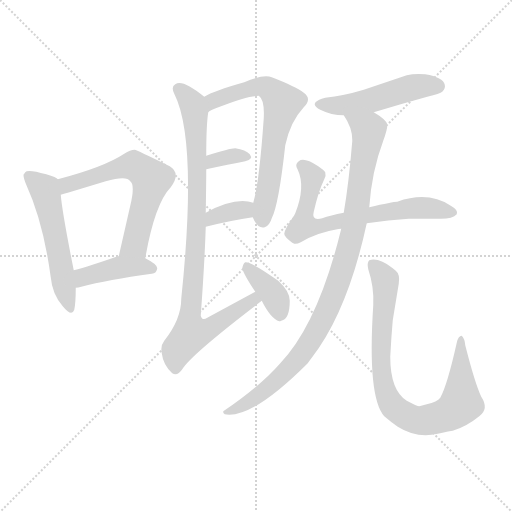
t = 0.00 s
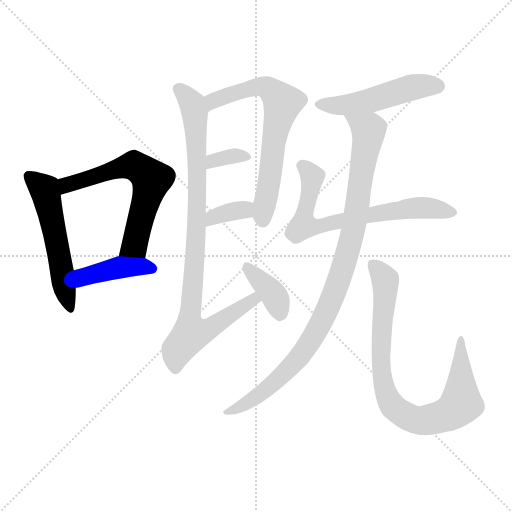
t = 1.79 s
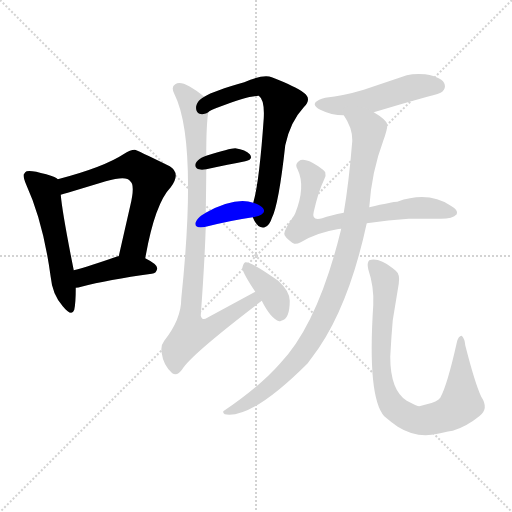
t = 3.59 s
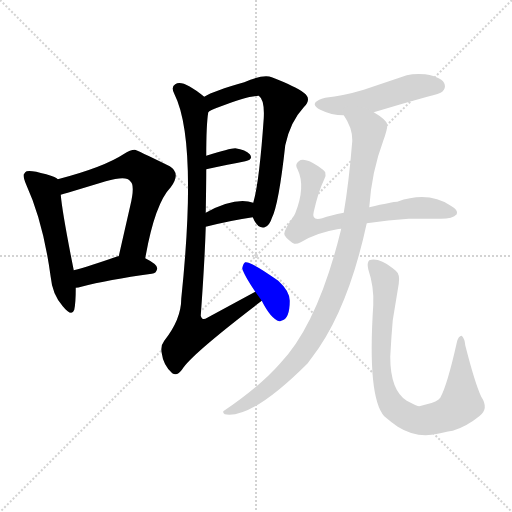
t = 5.38 s
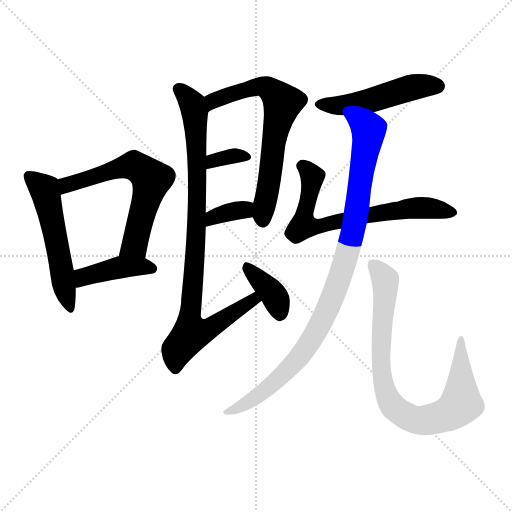
t = 7.17 s
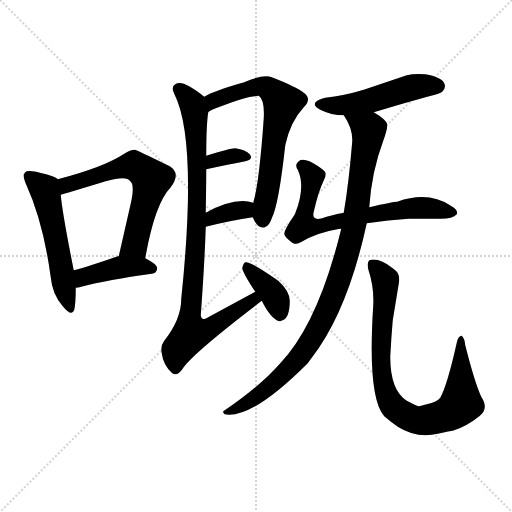
t = 8.97 s

The animated SVG that drew these frames (rendered in a browser with its animation timeline set to each time). Animation: 12 CSS @keyframes rules; one cycle of 8.97 s.

<svg version="1.1" viewBox="0 0 1024 1024" xmlns="http://www.w3.org/2000/svg">
  <g stroke="lightgray" stroke-dasharray="1,1" stroke-width="1" transform="scale(4, 4)">
    <line x1="0" y1="0" x2="256" y2="256"></line>
    <line x1="256" y1="0" x2="0" y2="256"></line>
    <line x1="128" y1="0" x2="128" y2="256"></line>
    <line x1="0" y1="128" x2="256" y2="128"></line>
  </g>
<g transform="scale(1, -1) translate(0, -900)">
   <style type="text/css">
    @keyframes keyframes0 {
      from {
       stroke: blue;
       stroke-dashoffset: 538;
       stroke-width: 128;
       }
       64% {
       animation-timing-function: step-end;
       stroke: blue;
       stroke-dashoffset: 0;
       stroke-width: 128;
       }
       to {
       stroke: black;
       stroke-width: 1024;
       }
       }
       #make-me-a-hanzi-animation-0 {
         animation: keyframes0 0.687826s both;
         animation-delay: 0.000000s;
         animation-timing-function: linear;
       }
    @keyframes keyframes1 {
      from {
       stroke: blue;
       stroke-dashoffset: 618;
       stroke-width: 128;
       }
       67% {
       animation-timing-function: step-end;
       stroke: blue;
       stroke-dashoffset: 0;
       stroke-width: 128;
       }
       to {
       stroke: black;
       stroke-width: 1024;
       }
       }
       #make-me-a-hanzi-animation-1 {
         animation: keyframes1 0.752930s both;
         animation-delay: 0.687826s;
         animation-timing-function: linear;
       }
    @keyframes keyframes2 {
      from {
       stroke: blue;
       stroke-dashoffset: 415;
       stroke-width: 128;
       }
       57% {
       animation-timing-function: step-end;
       stroke: blue;
       stroke-dashoffset: 0;
       stroke-width: 128;
       }
       to {
       stroke: black;
       stroke-width: 1024;
       }
       }
       #make-me-a-hanzi-animation-2 {
         animation: keyframes2 0.587728s both;
         animation-delay: 1.440755s;
         animation-timing-function: linear;
       }
    @keyframes keyframes3 {
      from {
       stroke: blue;
       stroke-dashoffset: 669;
       stroke-width: 128;
       }
       69% {
       animation-timing-function: step-end;
       stroke: blue;
       stroke-dashoffset: 0;
       stroke-width: 128;
       }
       to {
       stroke: black;
       stroke-width: 1024;
       }
       }
       #make-me-a-hanzi-animation-3 {
         animation: keyframes3 0.794434s both;
         animation-delay: 2.028483s;
         animation-timing-function: linear;
       }
    @keyframes keyframes4 {
      from {
       stroke: blue;
       stroke-dashoffset: 337;
       stroke-width: 128;
       }
       52% {
       animation-timing-function: step-end;
       stroke: blue;
       stroke-dashoffset: 0;
       stroke-width: 128;
       }
       to {
       stroke: black;
       stroke-width: 1024;
       }
       }
       #make-me-a-hanzi-animation-4 {
         animation: keyframes4 0.524251s both;
         animation-delay: 2.822917s;
         animation-timing-function: linear;
       }
    @keyframes keyframes5 {
      from {
       stroke: blue;
       stroke-dashoffset: 347;
       stroke-width: 128;
       }
       53% {
       animation-timing-function: step-end;
       stroke: blue;
       stroke-dashoffset: 0;
       stroke-width: 128;
       }
       to {
       stroke: black;
       stroke-width: 1024;
       }
       }
       #make-me-a-hanzi-animation-5 {
         animation: keyframes5 0.532389s both;
         animation-delay: 3.347168s;
         animation-timing-function: linear;
       }
    @keyframes keyframes6 {
      from {
       stroke: blue;
       stroke-dashoffset: 905;
       stroke-width: 128;
       }
       75% {
       animation-timing-function: step-end;
       stroke: blue;
       stroke-dashoffset: 0;
       stroke-width: 128;
       }
       to {
       stroke: black;
       stroke-width: 1024;
       }
       }
       #make-me-a-hanzi-animation-6 {
         animation: keyframes6 0.986491s both;
         animation-delay: 3.879557s;
         animation-timing-function: linear;
       }
    @keyframes keyframes7 {
      from {
       stroke: blue;
       stroke-dashoffset: 380;
       stroke-width: 128;
       }
       55% {
       animation-timing-function: step-end;
       stroke: blue;
       stroke-dashoffset: 0;
       stroke-width: 128;
       }
       to {
       stroke: black;
       stroke-width: 1024;
       }
       }
       #make-me-a-hanzi-animation-7 {
         animation: keyframes7 0.559245s both;
         animation-delay: 4.866048s;
         animation-timing-function: linear;
       }
    @keyframes keyframes8 {
      from {
       stroke: blue;
       stroke-dashoffset: 497;
       stroke-width: 128;
       }
       62% {
       animation-timing-function: step-end;
       stroke: blue;
       stroke-dashoffset: 0;
       stroke-width: 128;
       }
       to {
       stroke: black;
       stroke-width: 1024;
       }
       }
       #make-me-a-hanzi-animation-8 {
         animation: keyframes8 0.654460s both;
         animation-delay: 5.425293s;
         animation-timing-function: linear;
       }
    @keyframes keyframes9 {
      from {
       stroke: blue;
       stroke-dashoffset: 690;
       stroke-width: 128;
       }
       69% {
       animation-timing-function: step-end;
       stroke: blue;
       stroke-dashoffset: 0;
       stroke-width: 128;
       }
       to {
       stroke: black;
       stroke-width: 1024;
       }
       }
       #make-me-a-hanzi-animation-9 {
         animation: keyframes9 0.811523s both;
         animation-delay: 6.079753s;
         animation-timing-function: linear;
       }
    @keyframes keyframes10 {
      from {
       stroke: blue;
       stroke-dashoffset: 968;
       stroke-width: 128;
       }
       76% {
       animation-timing-function: step-end;
       stroke: blue;
       stroke-dashoffset: 0;
       stroke-width: 128;
       }
       to {
       stroke: black;
       stroke-width: 1024;
       }
       }
       #make-me-a-hanzi-animation-10 {
         animation: keyframes10 1.037760s both;
         animation-delay: 6.891276s;
         animation-timing-function: linear;
       }
    @keyframes keyframes11 {
      from {
       stroke: blue;
       stroke-dashoffset: 836;
       stroke-width: 128;
       }
       73% {
       animation-timing-function: step-end;
       stroke: blue;
       stroke-dashoffset: 0;
       stroke-width: 128;
       }
       to {
       stroke: black;
       stroke-width: 1024;
       }
       }
       #make-me-a-hanzi-animation-11 {
         animation: keyframes11 0.930339s both;
         animation-delay: 7.929036s;
         animation-timing-function: linear;
       }
</style>
<path d="M 115.5 541.5 Q 113.5 545.5 92.5 551.5 Q 54.5 562.5 50.5 555.5 Q 49.5 553.5 47.5 551.5 Q 45.5 547.5 52.5 530.5 Q 86.5 456.5 101.5 345.5 Q 104.5 311.5 125.5 287.5 Q 143.5 265.5 148.5 280.5 Q 151.5 294.5 151.5 324.5 L 147.5 359.5 Q 124.5 474.5 121.5 510.5 C 118.5 539.5 118.5 539.5 115.5 541.5 Z" fill="lightgray"></path> 
<path d="M 269.5 600.5 Q 260.5 600.5 248.5 592.5 Q 207.5 565.5 115.5 541.5 C 86.5 533.5 92.5 502.5 121.5 510.5 Q 127.5 512.5 135.5 514.5 L 211.5 537.5 Q 253.5 549.5 260.5 537.5 Q 270.5 530.5 260.5 488.5 L 237.5 387.5 C 230.5 358.5 285.5 353.5 290.5 383.5 Q 309.5 492.5 341.5 525.5 Q 362.5 553.5 339.5 567.5 Q 272.5 600.5 269.5 600.5 Z" fill="lightgray"></path> 
<path d="M 151.5 324.5 Q 156.5 324.5 162.5 326.5 Q 215.5 340.5 303.5 352.5 Q 313.5 353.5 314.5 363.5 Q 314.5 371.5 290.5 383.5 L 237.5 387.5 L 235.5 387.5 Q 178.5 367.5 147.5 359.5 C 118.5 351.5 121.5 321.5 151.5 324.5 Z" fill="lightgray"></path> 
<path d="M 505.5 465.5 Q 515.5 441.5 529.5 445.5 Q 539.5 449.5 543.5 463.5 Q 557.5 490.5 570.5 609.5 Q 580.5 656.5 607.5 685.5 Q 624.5 702.5 607.5 714.5 Q 590.5 727.5 543.5 745.5 Q 527.5 752.5 488.5 735.5 Q 427.5 718.5 408.5 706.5 C 381.5 692.5 390.5 660.5 416.5 675.5 Q 418.5 679.5 439.5 686.5 Q 495.5 708.5 517.5 708.5 Q 529.5 700.5 527.5 663.5 Q 518.5 534.5 506.5 494.5 L 505.5 465.5 Z" fill="lightgray"></path> 
<path d="M 412.5 561.5 Q 458.5 571.5 490.5 577.5 Q 507.5 581.5 499.5 591.5 Q 491.5 600.5 470.5 603.5 Q 459.5 603.5 412.5 588.5 C 383.5 579.5 383.5 555.5 412.5 561.5 Z" fill="lightgray"></path> 
<path d="M 411.5 446.5 Q 463.5 459.5 505.5 465.5 C 535.5 469.5 535.5 485.5 506.5 494.5 Q 470.5 506.5 411.5 474.5 C 385.5 460.5 382.5 439.5 411.5 446.5 Z" fill="lightgray"></path> 
<path d="M 510.5 316.5 L 414.5 264.5 Q 404.5 257.5 401.5 268.5 Q 409.5 379.5 411.5 446.5 L 411.5 474.5 Q 412.5 535.5 412.5 561.5 L 412.5 588.5 Q 412.5 651.5 416.5 675.5 C 418.5 698.5 418.5 698.5 408.5 706.5 Q 364.5 742.5 350.5 731.5 Q 341.5 726.5 348.5 712.5 Q 395.5 619.5 362.5 302.5 Q 362.5 261.5 328.5 218.5 Q 320.5 208.5 323.5 193.5 Q 326.5 169.5 344.5 153.5 Q 354.5 146.5 364.5 161.5 Q 380.5 189.5 523.5 298.5 C 547.5 316.5 536.5 330.5 510.5 316.5 Z" fill="lightgray"></path> 
<path d="M 484.5 363.5 Q 486.5 352.5 510.5 316.5 L 523.5 298.5 Q 541.5 262.5 558.5 257.5 Q 560.5 257.5 562.5 258.5 Q 579.5 261.5 579.5 298.5 Q 579.5 317.5 556.5 338.5 Q 501.5 377.5 490.5 375.5 Q 486.5 373.5 484.5 363.5 Z" fill="lightgray"></path> 
<path d="M 747.5 675.5 Q 803.5 692.5 854.5 706.5 Q 880.5 712.5 884.5 716.5 Q 891.5 723.5 889.5 730.5 Q 886.5 745.5 850.5 751.5 Q 829.5 753.5 813.5 749.5 L 727.5 720.5 Q 687.5 708.5 650.5 704.5 Q 642.5 702.5 638.5 700.5 Q 619.5 691.5 640.5 680.5 Q 662.5 669.5 687.5 669.5 L 747.5 675.5 Z" fill="lightgray"></path> 
<path d="M 733.5 453.5 Q 777.5 460.5 817.5 462.5 Q 819.5 462.5 881.5 462.5 Q 905.5 462.5 913.5 471.5 Q 917.5 479.5 901.5 488.5 Q 856.5 518.5 794.5 496.5 Q 785.5 496.5 738.5 485.5 L 687.5 474.5 Q 660.5 469.5 644.5 463.5 Q 622.5 457.5 627.5 476.5 Q 636.5 516.5 648.5 541.5 Q 652.5 549.5 650.5 555.5 Q 648.5 559.5 636.5 567.5 Q 607.5 586.5 597.5 577.5 Q 588.5 571.5 595.5 560.5 Q 611.5 526.5 590.5 473.5 L 588.5 469.5 Q 568.5 440.5 568.5 432.5 Q 568.5 426.5 584.5 414.5 Q 585.5 414.5 586.5 413.5 Q 591.5 410.5 601.5 415.5 Q 632.5 434.5 674.5 441.5 Q 676.5 442.5 682.5 442.5 L 733.5 453.5 Z" fill="lightgray"></path> 
<path d="M 682.5 442.5 Q 636.5 253.5 560.5 173.5 Q 521.5 128.5 446.5 77.5 L 446.5 75.5 Q 446.5 70.5 458.5 70.5 Q 512.5 70.5 615.5 173.5 Q 619.5 179.5 623.5 184.5 Q 695.5 277.5 733.5 453.5 L 738.5 485.5 Q 743.5 557.5 766.5 618.5 Q 775.5 643.5 774.5 651.5 Q 771.5 661.5 747.5 675.5 C 722.5 692.5 673.5 695.5 687.5 669.5 Q 705.5 643.5 704.5 617.5 Q 697.5 532.5 687.5 474.5 L 682.5 442.5 Z" fill="lightgray"></path> 
<path d="M 746.5 289.5 Q 734.5 105.5 768.5 67.5 Q 782.5 55.5 795.5 46.5 Q 833.5 22.5 875.5 32.5 Q 901.5 38.5 905.5 38.5 Q 932.5 46.5 958.5 67.5 Q 978.5 82.5 962.5 106.5 Q 949.5 134.5 930.5 209.5 Q 929.5 222.5 923.5 228.5 Q 916.5 228.5 913.5 214.5 Q 894.5 129.5 880.5 104.5 Q 874.5 96.5 853.5 91.5 L 838.5 87.5 Q 834.5 87.5 813.5 98.5 Q 780.5 119.5 780.5 186.5 Q 782.5 225.5 785.5 259.5 L 797.5 332.5 Q 800.5 351.5 791.5 358.5 Q 788.5 361.5 785.5 363.5 Q 757.5 385.5 738.5 379.5 Q 733.5 374.5 736.5 361.5 Q 748.5 325.5 746.5 289.5 Z" fill="lightgray"></path> 
      <clipPath id="make-me-a-hanzi-clip-0">
      <path d="M 115.5 541.5 Q 113.5 545.5 92.5 551.5 Q 54.5 562.5 50.5 555.5 Q 49.5 553.5 47.5 551.5 Q 45.5 547.5 52.5 530.5 Q 86.5 456.5 101.5 345.5 Q 104.5 311.5 125.5 287.5 Q 143.5 265.5 148.5 280.5 Q 151.5 294.5 151.5 324.5 L 147.5 359.5 Q 124.5 474.5 121.5 510.5 C 118.5 539.5 118.5 539.5 115.5 541.5 Z" fill="lightgray"></path>
      </clipPath>
      <path clip-path="url(#make-me-a-hanzi-clip-0)" d="M 56.5 548.5 L 88.5 521.5 L 91.5 512.5 L 137.5 286.5 " fill="none" id="make-me-a-hanzi-animation-0" stroke-dasharray="410 820" stroke-linecap="round"></path>

      <clipPath id="make-me-a-hanzi-clip-1">
      <path d="M 269.5 600.5 Q 260.5 600.5 248.5 592.5 Q 207.5 565.5 115.5 541.5 C 86.5 533.5 92.5 502.5 121.5 510.5 Q 127.5 512.5 135.5 514.5 L 211.5 537.5 Q 253.5 549.5 260.5 537.5 Q 270.5 530.5 260.5 488.5 L 237.5 387.5 C 230.5 358.5 285.5 353.5 290.5 383.5 Q 309.5 492.5 341.5 525.5 Q 362.5 553.5 339.5 567.5 Q 272.5 600.5 269.5 600.5 Z" fill="lightgray"></path>
      </clipPath>
      <path clip-path="url(#make-me-a-hanzi-clip-1)" d="M 126.5 519.5 L 148.5 536.5 L 243.5 565.5 L 267.5 569.5 L 291.5 553.5 L 302.5 541.5 L 269.5 410.5 L 244.5 393.5 " fill="none" id="make-me-a-hanzi-animation-1" stroke-dasharray="490 980" stroke-linecap="round"></path>

      <clipPath id="make-me-a-hanzi-clip-2">
      <path d="M 151.5 324.5 Q 156.5 324.5 162.5 326.5 Q 215.5 340.5 303.5 352.5 Q 313.5 353.5 314.5 363.5 Q 314.5 371.5 290.5 383.5 L 237.5 387.5 L 235.5 387.5 Q 178.5 367.5 147.5 359.5 C 118.5 351.5 121.5 321.5 151.5 324.5 Z" fill="lightgray"></path>
      </clipPath>
      <path clip-path="url(#make-me-a-hanzi-clip-2)" d="M 156.5 330.5 L 167.5 346.5 L 233.5 364.5 L 304.5 363.5 " fill="none" id="make-me-a-hanzi-animation-2" stroke-dasharray="287 574" stroke-linecap="round"></path>

      <clipPath id="make-me-a-hanzi-clip-3">
      <path d="M 505.5 465.5 Q 515.5 441.5 529.5 445.5 Q 539.5 449.5 543.5 463.5 Q 557.5 490.5 570.5 609.5 Q 580.5 656.5 607.5 685.5 Q 624.5 702.5 607.5 714.5 Q 590.5 727.5 543.5 745.5 Q 527.5 752.5 488.5 735.5 Q 427.5 718.5 408.5 706.5 C 381.5 692.5 390.5 660.5 416.5 675.5 Q 418.5 679.5 439.5 686.5 Q 495.5 708.5 517.5 708.5 Q 529.5 700.5 527.5 663.5 Q 518.5 534.5 506.5 494.5 L 505.5 465.5 Z" fill="lightgray"></path>
      </clipPath>
      <path clip-path="url(#make-me-a-hanzi-clip-3)" d="M 417.5 681.5 L 427.5 698.5 L 437.5 703.5 L 518.5 727.5 L 543.5 718.5 L 565.5 694.5 L 548.5 628.5 L 525.5 459.5 " fill="none" id="make-me-a-hanzi-animation-3" stroke-dasharray="541 1082" stroke-linecap="round"></path>

      <clipPath id="make-me-a-hanzi-clip-4">
      <path d="M 412.5 561.5 Q 458.5 571.5 490.5 577.5 Q 507.5 581.5 499.5 591.5 Q 491.5 600.5 470.5 603.5 Q 459.5 603.5 412.5 588.5 C 383.5 579.5 383.5 555.5 412.5 561.5 Z" fill="lightgray"></path>
      </clipPath>
      <path clip-path="url(#make-me-a-hanzi-clip-4)" d="M 420.5 568.5 L 427.5 580.5 L 476.5 589.5 L 493.5 585.5 " fill="none" id="make-me-a-hanzi-animation-4" stroke-dasharray="209 418" stroke-linecap="round"></path>

      <clipPath id="make-me-a-hanzi-clip-5">
      <path d="M 411.5 446.5 Q 463.5 459.5 505.5 465.5 C 535.5 469.5 535.5 485.5 506.5 494.5 Q 470.5 506.5 411.5 474.5 C 385.5 460.5 382.5 439.5 411.5 446.5 Z" fill="lightgray"></path>
      </clipPath>
      <path clip-path="url(#make-me-a-hanzi-clip-5)" d="M 418.5 453.5 L 426.5 466.5 L 499.5 487.5 " fill="none" id="make-me-a-hanzi-animation-5" stroke-dasharray="219 438" stroke-linecap="round"></path>

      <clipPath id="make-me-a-hanzi-clip-6">
      <path d="M 510.5 316.5 L 414.5 264.5 Q 404.5 257.5 401.5 268.5 Q 409.5 379.5 411.5 446.5 L 411.5 474.5 Q 412.5 535.5 412.5 561.5 L 412.5 588.5 Q 412.5 651.5 416.5 675.5 C 418.5 698.5 418.5 698.5 408.5 706.5 Q 364.5 742.5 350.5 731.5 Q 341.5 726.5 348.5 712.5 Q 395.5 619.5 362.5 302.5 Q 362.5 261.5 328.5 218.5 Q 320.5 208.5 323.5 193.5 Q 326.5 169.5 344.5 153.5 Q 354.5 146.5 364.5 161.5 Q 380.5 189.5 523.5 298.5 C 547.5 316.5 536.5 330.5 510.5 316.5 Z" fill="lightgray"></path>
      </clipPath>
      <path clip-path="url(#make-me-a-hanzi-clip-6)" d="M 357.5 721.5 L 384.5 695.5 L 394.5 598.5 L 393.5 453.5 L 378.5 260.5 L 383.5 234.5 L 417.5 241.5 L 506.5 297.5 L 506.5 306.5 " fill="none" id="make-me-a-hanzi-animation-6" stroke-dasharray="777 1554" stroke-linecap="round"></path>

      <clipPath id="make-me-a-hanzi-clip-7">
      <path d="M 484.5 363.5 Q 486.5 352.5 510.5 316.5 L 523.5 298.5 Q 541.5 262.5 558.5 257.5 Q 560.5 257.5 562.5 258.5 Q 579.5 261.5 579.5 298.5 Q 579.5 317.5 556.5 338.5 Q 501.5 377.5 490.5 375.5 Q 486.5 373.5 484.5 363.5 Z" fill="lightgray"></path>
      </clipPath>
      <path clip-path="url(#make-me-a-hanzi-clip-7)" d="M 492.5 367.5 L 544.5 314.5 L 556.5 290.5 L 558.5 267.5 " fill="none" id="make-me-a-hanzi-animation-7" stroke-dasharray="252 504" stroke-linecap="round"></path>

      <clipPath id="make-me-a-hanzi-clip-8">
      <path d="M 747.5 675.5 Q 803.5 692.5 854.5 706.5 Q 880.5 712.5 884.5 716.5 Q 891.5 723.5 889.5 730.5 Q 886.5 745.5 850.5 751.5 Q 829.5 753.5 813.5 749.5 L 727.5 720.5 Q 687.5 708.5 650.5 704.5 Q 642.5 702.5 638.5 700.5 Q 619.5 691.5 640.5 680.5 Q 662.5 669.5 687.5 669.5 L 747.5 675.5 Z" fill="lightgray"></path>
      </clipPath>
      <path clip-path="url(#make-me-a-hanzi-clip-8)" d="M 639.5 690.5 L 682.5 688.5 L 748.5 700.5 L 832.5 726.5 L 875.5 727.5 " fill="none" id="make-me-a-hanzi-animation-8" stroke-dasharray="369 738" stroke-linecap="round"></path>

      <clipPath id="make-me-a-hanzi-clip-9">
      <path d="M 733.5 453.5 Q 777.5 460.5 817.5 462.5 Q 819.5 462.5 881.5 462.5 Q 905.5 462.5 913.5 471.5 Q 917.5 479.5 901.5 488.5 Q 856.5 518.5 794.5 496.5 Q 785.5 496.5 738.5 485.5 L 687.5 474.5 Q 660.5 469.5 644.5 463.5 Q 622.5 457.5 627.5 476.5 Q 636.5 516.5 648.5 541.5 Q 652.5 549.5 650.5 555.5 Q 648.5 559.5 636.5 567.5 Q 607.5 586.5 597.5 577.5 Q 588.5 571.5 595.5 560.5 Q 611.5 526.5 590.5 473.5 L 588.5 469.5 Q 568.5 440.5 568.5 432.5 Q 568.5 426.5 584.5 414.5 Q 585.5 414.5 586.5 413.5 Q 591.5 410.5 601.5 415.5 Q 632.5 434.5 674.5 441.5 Q 676.5 442.5 682.5 442.5 L 733.5 453.5 Z" fill="lightgray"></path>
      </clipPath>
      <path clip-path="url(#make-me-a-hanzi-clip-9)" d="M 603.5 568.5 L 624.5 546.5 L 608.5 476.5 L 606.5 448.5 L 611.5 446.5 L 646.5 448.5 L 823.5 483.5 L 862.5 483.5 L 905.5 474.5 " fill="none" id="make-me-a-hanzi-animation-9" stroke-dasharray="562 1124" stroke-linecap="round"></path>

      <clipPath id="make-me-a-hanzi-clip-10">
      <path d="M 682.5 442.5 Q 636.5 253.5 560.5 173.5 Q 521.5 128.5 446.5 77.5 L 446.5 75.5 Q 446.5 70.5 458.5 70.5 Q 512.5 70.5 615.5 173.5 Q 619.5 179.5 623.5 184.5 Q 695.5 277.5 733.5 453.5 L 738.5 485.5 Q 743.5 557.5 766.5 618.5 Q 775.5 643.5 774.5 651.5 Q 771.5 661.5 747.5 675.5 C 722.5 692.5 673.5 695.5 687.5 669.5 Q 705.5 643.5 704.5 617.5 Q 697.5 532.5 687.5 474.5 L 682.5 442.5 Z" fill="lightgray"></path>
      </clipPath>
      <path clip-path="url(#make-me-a-hanzi-clip-10)" d="M 695.5 665.5 L 737.5 636.5 L 704.5 431.5 L 660.5 293.5 L 594.5 178.5 L 510.5 104.5 L 453.5 76.5 " fill="none" id="make-me-a-hanzi-animation-10" stroke-dasharray="840 1680" stroke-linecap="round"></path>

      <clipPath id="make-me-a-hanzi-clip-11">
      <path d="M 746.5 289.5 Q 734.5 105.5 768.5 67.5 Q 782.5 55.5 795.5 46.5 Q 833.5 22.5 875.5 32.5 Q 901.5 38.5 905.5 38.5 Q 932.5 46.5 958.5 67.5 Q 978.5 82.5 962.5 106.5 Q 949.5 134.5 930.5 209.5 Q 929.5 222.5 923.5 228.5 Q 916.5 228.5 913.5 214.5 Q 894.5 129.5 880.5 104.5 Q 874.5 96.5 853.5 91.5 L 838.5 87.5 Q 834.5 87.5 813.5 98.5 Q 780.5 119.5 780.5 186.5 Q 782.5 225.5 785.5 259.5 L 797.5 332.5 Q 800.5 351.5 791.5 358.5 Q 788.5 361.5 785.5 363.5 Q 757.5 385.5 738.5 379.5 Q 733.5 374.5 736.5 361.5 Q 748.5 325.5 746.5 289.5 Z" fill="lightgray"></path>
      </clipPath>
      <path clip-path="url(#make-me-a-hanzi-clip-11)" d="M 744.5 372.5 L 770.5 339.5 L 760.5 186.5 L 768.5 123.5 L 780.5 95.5 L 798.5 76.5 L 844.5 58.5 L 896.5 72.5 L 919.5 89.5 L 922.5 222.5 " fill="none" id="make-me-a-hanzi-animation-11" stroke-dasharray="708 1416" stroke-linecap="round"></path>

</g>
</svg>
